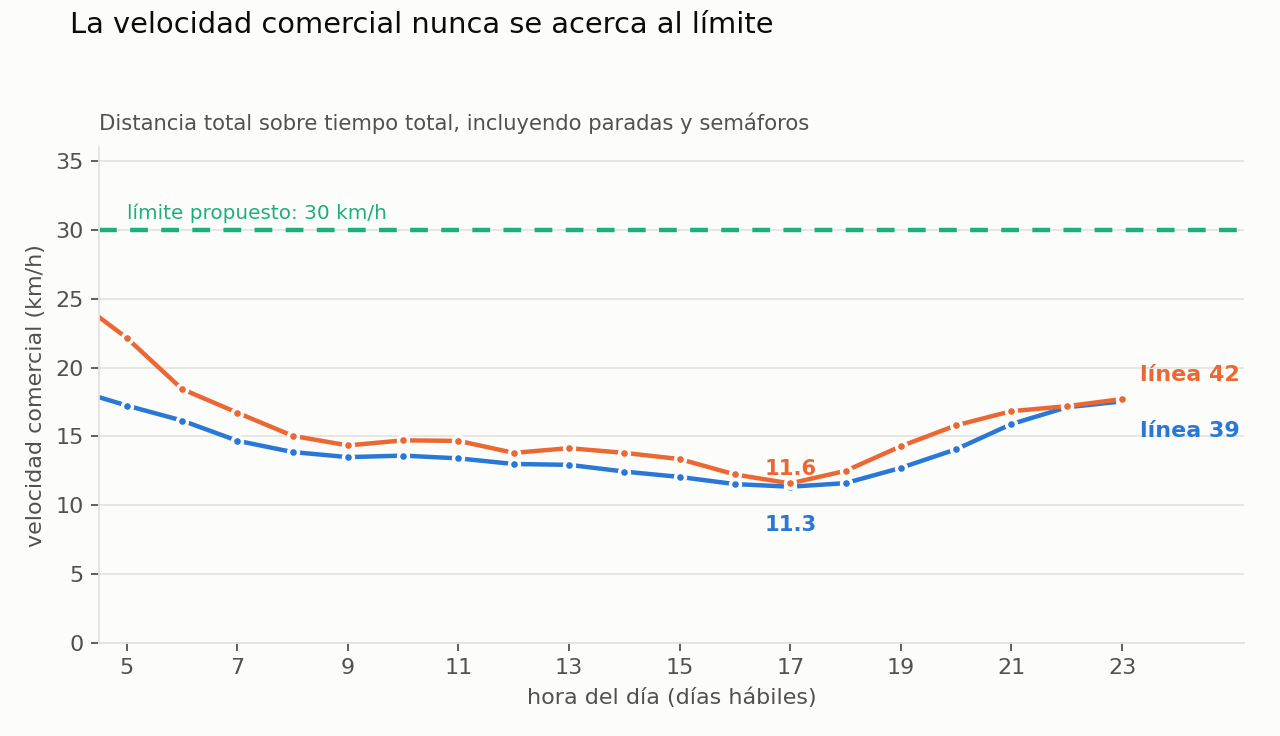

Values plotted in this chart, from the file beside it:
line, hour, v_comercial_kmh, pct_muestras_frenado, n
39, 0, 18.34, 32.26, 1246
39, 1, 19.73, 39.24, 28.0
39, 3, 18.99, 29.43, 1462
39, 4, 18.45, 30.74, 2594
39, 5, 17.24, 33.39, 4490
39, 6, 16.15, 37.75, 6929
39, 7, 14.68, 39.78, 7732
39, 8, 13.86, 40.05, 7795
39, 9, 13.49, 40.12, 5863
39, 10, 13.6, 40.47, 6654
39, 11, 13.4, 40.72, 6983
39, 12, 12.99, 40.91, 6477
39, 13, 12.93, 41.66, 6620
39, 14, 12.44, 41.66, 6402
39, 15, 12.05, 41.68, 6553
39, 16, 11.53, 43.82, 7363
39, 17, 11.34, 43.82, 8027
39, 18, 11.6, 43.31, 8052
39, 19, 12.71, 41.69, 8758
39, 20, 14.06, 38.76, 7838
39, 21, 15.89, 36.8, 6099
39, 22, 17.11, 34.44, 5641
39, 23, 17.54, 32.14, 4388
42, 0, 19.58, 39.15, 463.0
42, 1, 23.51, 23.19, 192.0
42, 3, 26.19, 22.7, 283.0
42, 4, 25.17, 26.44, 883.0
42, 5, 22.16, 29.3, 1197
42, 6, 18.44, 34.84, 2038
42, 7, 16.72, 37.04, 3609
42, 8, 15.04, 39.73, 3888
42, 9, 14.34, 41.28, 3091
42, 10, 14.71, 39.66, 3646
42, 11, 14.67, 40.39, 4013
42, 12, 13.8, 40.71, 3376
42, 13, 14.14, 39.73, 3736
42, 14, 13.8, 40.51, 3376
42, 15, 13.35, 42.99, 3361
42, 16, 12.23, 45.35, 3312
42, 17, 11.58, 44.98, 3534
42, 18, 12.49, 43.98, 3411
42, 19, 14.28, 41.47, 3880
42, 20, 15.8, 37.63, 3068
42, 21, 16.83, 38.78, 2604
42, 22, 17.19, 39.44, 1835
42, 23, 17.71, 39.65, 1199
